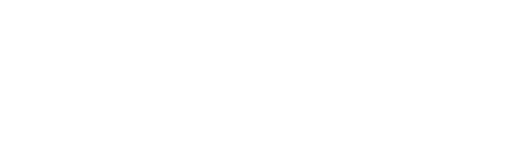
t = 0.00 s
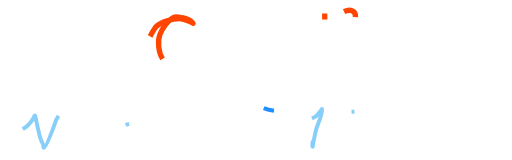
t = 1.37 s
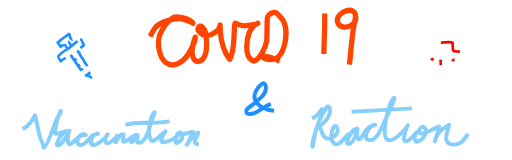
t = 2.73 s
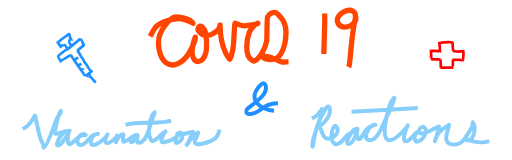
t = 4.10 s
t = 5.47 s: frame unchanged from t = 4.10 s, image omitted
t = 6.83 s: frame unchanged from t = 4.10 s, image omitted

The animated SVG that drew these frames (rendered in a browser with its animation timeline set to each time). Animation: 31 CSS @keyframes rules; one cycle of 8.20 s, repeats indefinitely.

<!--?xml version="1.0" encoding="UTF-8" standalone="no"?-->
<svg class= "my-svg" xmlns:dc="http://purl.org/dc/elements/1.1/" xmlns:cc="http://creativecommons.org/ns#" xmlns:rdf="http://www.w3.org/1999/02/22-rdf-syntax-ns#" xmlns:svg="http://www.w3.org/2000/svg" xmlns="http://www.w3.org/2000/svg" xmlns:sodipodi="http://sodipodi.sourceforge.net/DTD/sodipodi-0.dtd" xmlns:inkscape="http://www.inkscape.org/namespaces/inkscape" width="193.88824mm" height="60.581963mm" viewBox="0 0 193.88824 60.581962" version="1.1" id="svg8" inkscape:version="1.0.2 (e86c8708, 2021-01-15)" sodipodi:docname="6.svg" style="">
  <defs id="defs2"></defs>
  <sodipodi:namedview id="base" pagecolor="#ffffff" bordercolor="#666666" borderopacity="1.0" inkscape:pageopacity="0.0" inkscape:pageshadow="2" inkscape:zoom="0.98994949" inkscape:cx="394.35867" inkscape:cy="114.55757" inkscape:document-units="mm" inkscape:current-layer="layer1" inkscape:document-rotation="0" showgrid="false" inkscape:window-width="1252" inkscape:window-height="702" inkscape:window-x="0" inkscape:window-y="23" inkscape:window-maximized="0"></sodipodi:namedview>
  <metadata id="metadata5">
    <rdf:rdf>
      <cc:work rdf:about="">
        <dc:format>image/svg+xml</dc:format>
        <dc:type rdf:resource="http://purl.org/dc/dcmitype/StillImage"></dc:type>
        <dc:title></dc:title>
      </cc:work>
    </rdf:rdf>
  </metadata>
  <g inkscape:label="Layer 1" inkscape:groupmode="layer" id="layer1" transform="translate(-6.6053372,-9.307902)">
    <!-- covid 19 -->
    <path style="fill:none;stroke:#FF4500;stroke-width:2px;stroke-linecap:butt;stroke-linejoin:miter;stroke-opacity:1" d="m 63.441137,23.0737 c 0.433931,-0.75957 1.63833,-2.992629 2.279671,-3.657892 2.078108,-2.155618 6.718577,-3.177137 9.403643,-2.992822 0.781925,0.05368 1.526531,0.413962 2.279671,0.665072 0.577631,0.192592 1.147258,0.418917 1.709753,0.665072 0.198871,0.08703 0.720105,0.507798 0.569918,0.332535 -0.991184,-1.156672 -2.373577,-1.712833 -3.704465,-1.995215 -0.636458,-0.135039 -2.745183,-0.635192 -3.419507,-0.332535 -2.094489,0.940072 -4.559222,4.37015 -5.414219,6.650714 -1.165011,3.107478 -0.29312,8.73056 2.279671,10.641143 3.126117,2.32149 6.684945,-0.497847 8.548767,-3.325357 1.336049,-2.026851 1.553733,-2.325861 2.279671,-4.6555 0.133839,-0.42951 0.208151,-0.881991 0.284959,-1.330144 0.01863,-0.108693 0.04248,-0.431677 0,-0.332534 -0.626037,1.461118 -1.414495,4.715601 -1.139836,6.318178 0.73455,4.285951 4.04569,3.460912 5.129259,-0.332536 0.536447,-1.878036 0.297511,-6.565545 -0.284958,-8.313393 -0.324788,-0.974608 -1.646034,-2.402107 -2.279672,-1.662678 -1.26692,1.478447 1.312359,3.231289 2.279672,3.325357 0.763159,0.07421 1.557525,-0.03511 2.279669,-0.332536 0.922192,-0.379822 1.813355,-0.932085 2.56463,-1.662678 0.42549,-0.413773 0.607184,-1.08458 0.854878,-1.662678 0.04248,-0.09915 0,-0.44338 0,-0.332536 0,3.785607 0.650352,7.646315 2.27967,10.973678 0.301756,0.61624 0.750471,1.11743 1.139836,1.662678 0.086,0.120426 0.210444,0.462968 0.28496,0.332537 1.748989,-3.0615 1.410751,-7.484439 1.709753,-10.973679 0.0762,-0.889227 -0.09499,-1.884369 0.284958,-2.660286 0.05488,-0.112071 1.840124,0.997608 3.419503,0.997608 0.314339,0 3.991588,-0.51784 4.559348,-0.665071 0.20735,-0.05377 0.35752,-0.332537 0.56992,-0.332537 0.42479,0 -0.79417,0.376944 -1.13984,0.665072 -0.41491,0.345856 -1.75501,2.0449 -1.99471,2.660286 -1.060439,2.722475 -1.918223,9.023097 0.85487,10.641142 0.3503,0.204388 0.7833,0.521655 1.13984,0.332536 2.2101,-1.172314 4.09476,-5.046022 4.55934,-7.648321 0.10841,-0.607214 0.0772,-8.372467 0.28495,-8.978465 0.37922,-1.106281 2.20773,-1.971698 3.13455,-1.662679 0.32931,0.109795 0.5989,0.399554 0.85489,0.665072 1.48456,1.539943 2.41159,2.560158 2.84958,4.988036 0.58267,3.229787 -0.33754,8.212868 -2.27968,10.641142 -1.2125,1.516009 -3.27328,1.592042 -4.84429,1.330144 -0.54829,-0.09141 -1.96211,-0.840849 -1.42478,-0.997609 2.26155,-0.659788 5.03362,1.507347 7.12395,1.995215 0.83828,0.195647 1.70976,0 2.56463,0" id="path52" class="ZBYlXmdK_0"></path>
    <path style="fill:none;stroke:#FF4500;stroke-width:2px;stroke-linecap:butt;stroke-linejoin:miter;stroke-opacity:1" d="m 129.55159,14.427772 c 0.16908,5.110834 -0.28495,10.189821 -0.28495,15.296643" id="path58" class="ZBYlXmdK_1"></path>
    <path style="fill:none;stroke:#FF4500;stroke-width:2px;stroke-linecap:butt;stroke-linejoin:miter;stroke-opacity:1" d="m 141.23491,15.757915 c 0.30784,-4.848827 -7.55288,-1.947183 -6.83902,1.662679 0.5302,2.68115 3.4082,2.314407 4.8443,1.662679 0.81619,-0.3704 1.49251,-1.158007 1.99472,-1.995215 0.21789,-0.363231 0.0921,-1.760285 0,-1.330143 -1.23358,5.758117 -1.0629,6.49859 -1.70976,11.971286 -0.0354,0.298989 -0.43142,5.994937 -0.85488,6.983249" id="path60" class="ZBYlXmdK_2"></path>
    <!-- vaccination -->
    <path style="fill:none;stroke:#87CEFA;stroke-width:1.5px;stroke-linecap:butt;stroke-linejoin:miter;stroke-opacity:1" d="m 15.224741,58.172624 c 0.567847,-0.379466 1.210105,-0.676757 1.703541,-1.138398 4.005243,-3.747135 2.225434,-6.796197 3.893801,0.227679 0.324483,1.366081 0.556411,2.754327 0.973452,4.098238 0.315024,1.015154 0.840767,1.963031 1.216816,2.959839 0.111315,0.295076 -0.09111,0.910719 0.243363,0.910719 1.004074,0 4.253632,-9.632022 4.623889,-10.473274 0.429097,-0.974927 1.1732,-1.801855 1.703541,-2.732157 0.07712,-0.135266 0.424326,-2.86936 -1.216816,2.504478 -0.3409,1.116274 -0.508105,2.27298 -0.730088,3.415197 -0.131402,0.676158 -0.488684,2.106192 0.243363,2.049119 0.843998,-0.0658 1.611985,-0.490866 2.43363,-0.683039 0.802569,-0.187714 1.619689,-0.316909 2.433622,-0.45536 0.07976,-0.01358 0.322908,-0.01488 0.243363,0 -0.483858,0.09054 -1.045104,-0.02195 -1.460179,0.22768 -1.497474,0.900628 -2.614338,2.556324 -3.163711,4.098237 -0.12826,0.359993 -0.384789,1.018402 0,1.1384 1.16486,0.363263 2.540011,-2.130813 3.407075,-3.415198 0.349241,-0.517331 0.680964,-1.046485 0.973452,-1.593759 0.03623,-0.06788 0.03623,-0.295562 0,-0.22768 -0.254016,0.475302 -1.112266,5.379658 0.486725,4.781277 0.694406,-0.259863 1.138362,-0.907824 1.703542,-1.366079 0.651645,-0.52837 1.221523,-1.157499 1.946895,-1.593759 0.431574,-0.259559 0.959339,-0.351236 1.460179,-0.45536 0.237562,-0.04939 0.902174,0.160994 0.730089,0 -1.684184,-1.575652 -4.562081,2.448101 -2.43363,3.642878 1.636779,0.918781 3.817467,-2.508504 4.623888,-3.187518 0.714528,-0.60163 1.315902,-0.747116 2.190267,-0.91072 0.07958,-0.01488 0.324485,0 0.243364,0 -1.712529,0 -2.676994,1.735393 -2.676994,3.187518 0,3.205301 5.868813,-1.672654 6.32743,-2.959838 0.03624,-0.101822 -0.198172,0.129029 -0.243363,0.22768 -0.210437,0.459389 -1.028841,2.408689 -0.243363,2.959839 0.90232,0.633127 3.395401,-1.810516 3.650446,-2.04912 0.206813,-0.193491 0.355916,-0.927788 0.486717,-0.68304 0.02022,0.03785 -0.474871,2.460117 -0.486717,2.504479 -0.01967,0.07363 -0.04171,-0.162601 0,-0.227679 0.04571,-0.07127 1.761061,-3.274448 2.920348,-2.732159 0.09129,0.0427 -0.834001,2.956145 0.243362,2.732159 0.756359,-0.157249 2.828446,-1.704628 3.407074,-2.049119 0.432849,-0.257696 1.973229,-0.45536 1.460178,-0.45536 -0.243362,0 -0.535395,-0.136608 -0.730088,0 -0.247707,0.173809 -1.842538,1.854281 -1.703533,2.504479 0.18568,0.86857 3.020326,-1.888513 2.676984,-2.049119 -0.503735,-0.23564 -0.382759,2.504479 0.243364,2.504479 3.093634,0 4.298748,-6.26683 4.867252,-7.968795 0.359704,-1.076878 0.85711,-2.110641 1.216815,-3.187519 0.04835,-0.144878 0.11472,-0.562689 0,-0.45536 -1.85473,1.735203 -2.722312,7.884001 -1.460179,10.245595 0.130801,0.244748 0.19424,0.683039 0.486726,0.683039 1.812207,0 3.674676,-2.971176 5.110616,-3.642878 0.26161,-0.122374 -0.346665,0.442814 -0.486726,0.683039 -0.542489,0.930472 -2.065386,3.821996 0,3.415198 1.282438,-0.252588 2.509524,-0.762771 3.650436,-1.366079 0.750713,-0.39697 1.337144,-1.023296 1.946904,-1.593759 0.12826,-0.119997 0.405606,-0.531254 0.243364,-0.45536 -1.06815,0.499658 -2.647675,4.628216 -0.486726,3.415198 1.485263,-0.83373 1.903206,-1.970339 1.216815,-3.415198 -0.356254,-0.749907 -2.449565,0.350514 -1.216815,0.45536 1.761652,0.14983 3.453593,-0.552971 5.110614,-0.910719 0.15809,-0.03414 0.521919,-0.148172 0.486726,0 -0.173314,0.729662 -0.663418,1.36023 -0.973452,2.049118 -0.339044,0.753341 -0.582717,1.545698 -0.973452,2.276799 -0.10261,0.191997 -0.6183,0.631215 -0.486727,0.45536 0.697802,-0.932613 1.406475,-1.861384 2.190268,-2.732159 0.517275,-0.574681 1.103325,-1.094619 1.703542,-1.593759 0.135572,-0.112744 0.486726,-0.397382 0.486726,-0.227679 0,0.967162 -2.514387,3.88815 -0.486726,4.325917 0.794374,0.171505 1.642707,-0.04269 2.433621,-0.22768 3.433762,-0.803122 5.556439,-1.781223 6.084067,-5.236637" id="path102" class="ZBYlXmdK_3"></path>
    <path style="fill:none;stroke:#87CEFA;stroke-width:1.5px;stroke-linecap:butt;stroke-linejoin:miter;stroke-opacity:1" d="m 54.162767,56.578866 c 5.504428,-1.778102 11.806317,0.112832 17.278749,-1.593759" id="path104" class="ZBYlXmdK_4"></path>
    <!-- & -->
    <path style="fill:none;stroke:#1E90FF;stroke-width:1.5px;stroke-linecap:butt;stroke-linejoin:miter;stroke-opacity:1" d="m 110.38689,51.241924 c -5.05369,-0.374173 -8.91704,-3.767706 -6.8251,-7.527782 0.78285,-1.407101 2.40681,-3.121765 2.92504,-2.867728 0.39421,0.19324 0.64893,0.5531 0.73126,0.896165 0.73917,3.079905 -2.60347,5.252399 -5.11882,7.34855 -0.64734,0.539447 -1.44665,0.996201 -1.95003,1.613097 -0.45371,0.556017 -0.498713,1.792329 0.97501,1.792329 4.05488,0 4.84301,-4.122358 10.72516,-4.122358" id="path112" class="ZBYlXmdK_5"></path>
    <!-- reactions -->
    <path style="fill:none;stroke:#87CEFA;stroke-width:1.5px;stroke-linecap:butt;stroke-linejoin:miter;stroke-opacity:1" d="m 124.73292,54.120034 c 2.22042,-1.017569 1.17891,-0.330385 3.35883,-2.873306 0.16627,-0.193955 0.44785,-0.862371 0.44785,-0.615708 0,2.688166 -1.54055,5.188196 -2.23922,7.798972 -0.47079,1.759158 -0.7441,3.557836 -1.11961,5.336137 -0.0723,0.342479 -0.0537,1.338189 -0.22393,1.026182 -0.43512,-0.797609 0.84125,-4.751037 0.89569,-4.925667 1.33978,-4.297902 1.73322,-5.475507 4.03061,-9.235624 0.23352,-0.382203 0.43614,-0.905839 0.89569,-1.026181 0.47641,-0.12476 1.31789,1.130676 0.44783,3.283778 -0.57851,1.431669 -2.07412,3.224804 -3.58275,4.104722 -0.25964,0.151437 -0.62043,0.07909 -0.89569,0.205235 -0.13353,0.0612 0.33317,-0.08759 0.44784,0 0.36716,0.280435 0.68196,0.634377 0.89569,1.026182 0.32879,0.602694 0.74941,2.762858 1.79139,3.283778 2.37374,1.186718 5.69513,-1.992099 4.25453,-4.104722 -1.36802,-2.006165 -3.05112,4.386761 -1.11962,6.157082 1.81214,1.660909 4.34585,-2.441821 5.15022,-3.078542 1.14385,-0.905418 2.738,-1.278084 3.80669,-2.257596 0.32105,-0.294252 -1.00605,-0.07314 -1.34354,0.205236 -0.84538,0.697356 -3.46647,5.01476 -2.23922,5.336137 1.42457,0.373057 2.32024,-1.833215 2.91099,-3.07854 0.58095,-1.224665 0.77043,-2.668071 0.67177,-2.668071 -0.26069,0 -0.46351,5.467703 1.11962,3.694251 1.88794,-2.114923 0.74199,-2.185641 3.13492,-4.104722 0.50243,-0.402937 1.18361,-0.567739 1.79138,-0.820944 0.21488,-0.08952 0.9078,-0.205235 0.67177,-0.205235 -2.21836,0 -4.71674,4.595628 -2.911,5.541373 3.27058,1.712939 5.95242,-5.792754 6.49376,-6.978026 0.72285,-1.582693 1.54399,-3.127384 2.23923,-4.720431 0.49974,-1.145106 0.95688,-2.307713 1.34353,-3.489014 0.0644,-0.196579 0.18632,-0.729553 0,-0.615709 -2.03949,1.2462 -4.50835,12.669819 -3.13491,15.187473 1.68005,3.07971 6.79403,-2.656421 7.83729,-3.899487 0.20353,-0.242501 0.29856,-0.547297 0.44785,-0.820944 0.0747,-0.136825 -0.16688,0.266708 -0.22393,0.410471 -0.24198,0.609938 -0.49155,1.219482 -0.67177,1.847127 -0.0819,0.28518 -0.71483,2.63122 -0.44783,3.283777 0.77431,1.892542 4.12014,-2.298607 4.47846,-2.66807 0.0701,-0.07232 0.26312,-0.295065 0.22392,-0.205236 -0.18596,0.4261 -0.56687,0.782682 -0.67178,1.231417 -0.18304,0.782968 0.0556,2.477578 0.89569,2.257596 2.00255,-0.524407 3.15407,-2.321676 3.35884,-4.104722 0.0461,-0.40164 -0.71184,-1.785189 -1.56746,-1.436651 -0.77144,0.314252 -2.16257,2.32615 -0.22392,2.462832 1.57573,0.111096 3.83627,-1.297631 4.9263,-1.847126 0.52729,-0.265803 1.02922,-0.574279 1.56746,-0.820944 0.0667,-0.03059 0.23318,-0.06789 0.22393,0 -0.22904,1.679352 -0.87362,3.288971 -1.34354,4.925667 -0.0601,0.209215 -0.28117,0.825586 -0.22392,0.615709 0.57218,-2.097717 0.78338,-2.472273 2.91099,-4.515194 0.6291,-0.604056 1.50237,-0.945485 2.23923,-1.436653 0.0853,-0.05692 0.23558,-0.301393 0.22393,-0.205235 -0.2376,1.959847 -2.85273,6.665214 0.89569,7.388498 3.16988,0.611652 4.70474,-1.563544 6.0459,-3.694249 0.63411,-1.007379 1.31095,-2.002126 1.79139,-3.078543 0.19984,-0.447729 0.15846,-0.956642 0.22392,-1.43665 0.009,-0.06789 -0.0263,-0.269294 0,-0.205239 0.24863,0.607692 0.60766,1.200778 0.67177,1.847127 0.16061,1.61918 -0.32928,5.130901 -2.911,5.130901 -0.10556,0 0.11981,-0.221141 0.22392,-0.205235 0.83946,0.128233 1.63329,0.442839 2.46316,0.615707 2.22772,0.464051 3.69603,0.444277 5.82199,-0.205235" id="path120" class="ZBYlXmdK_6"></path>
    <path style="fill:none;stroke:#87CEFA;stroke-width:1.5px;stroke-linecap:butt;stroke-linejoin:miter;stroke-opacity:1" d="m 139.73574,51.657199 c 8.35979,-0.478883 16.71956,-0.957767 25.07935,-1.436652" id="path122" class="ZBYlXmdK_7"></path>
    <!-- syringe drawing -->
    <path style="fill:none;stroke:#1E90FF;stroke-width:1px;stroke-linecap:butt;stroke-linejoin:miter;stroke-opacity:1" d="m 30.678273,26.183602 c -0.490082,0.458501 -0.150009,0.165297 -1.095132,0.796879 -0.302994,-0.566937 -0.74475,-1.05289 -1.095132,-1.593758 1.227241,-0.877611 2.241695,-1.929409 3.528759,-2.732158 0.07404,-0.04618 0.784998,-0.580302 0.851769,-0.45536 0.03628,0.06788 -0.0176,0.153593 0,0.22768 0.134624,0.566768 0.329585,1.18589 0.608407,1.707599 -0.621594,-0.101242 -0.556991,0.91072 -1.095132,0.91072" id="path144" class="ZBYlXmdK_8"></path>
    <path style="fill:none;stroke:#1E90FF;stroke-width:1px;stroke-linecap:butt;stroke-linejoin:miter;stroke-opacity:1" d="m 30.678273,26.183602 c 1.155185,0.540372 0.520045,0.06234 1.216813,1.366079 0.265861,0.497459 0.243363,0.170208 0.243363,0.455361" id="path146" class="ZBYlXmdK_9"></path>
    <path style="fill:none;stroke:#1E90FF;stroke-width:1px;stroke-linecap:butt;stroke-linejoin:miter;stroke-opacity:1" d="m 32.381812,25.045204 c 0.598905,0.09057 1.121508,1.675519 1.09513,1.707598 -0.38471,0.467895 -0.892329,0.834826 -1.338493,1.25224 l 4.867253,-3.984398" id="path148" class="ZBYlXmdK_10"></path>
    <path style="fill:none;stroke:#1E90FF;stroke-width:1px;stroke-linecap:butt;stroke-linejoin:miter;stroke-opacity:1" d="m 32.138449,28.005042 c -0.283923,0.113841 -0.584949,0.195903 -0.85177,0.34152 -0.209237,0.114189 -2.702188,2.068652 -2.676988,2.162958 0.123463,0.462031 0.494732,1.373571 0.851768,1.707599 0.130033,0.121652 0.243364,-0.161831 0.243364,0.11384 1.143004,-0.812849 2.622885,-1.315462 3.650439,-2.276799" id="path150" class="ZBYlXmdK_11"></path>
    <path style="fill:none;stroke:#1E90FF;stroke-width:1px;stroke-linecap:butt;stroke-linejoin:miter;stroke-opacity:1" d="m 37.005702,24.020644 c 0.694886,0.382894 0.695616,1.101098 0.97345,1.707599 0.707648,1.544774 -0.147689,-0.756033 0.365045,0.68304 -0.830784,0.75087 -1.776623,1.434453 -2.555309,2.162958" id="path152" class="ZBYlXmdK_12"></path>
    <path style="fill:none;stroke:#1E90FF;stroke-width:1px;stroke-linecap:butt;stroke-linejoin:miter;stroke-opacity:1" d="m 33.355262,30.054159 c 1.40441,2.317798 3.046845,4.503435 4.62389,6.716556 0.274621,0.385388 0.370053,0.801566 0.730086,1.138402" id="path156" class="ZBYlXmdK_13"></path>
    <path style="fill:none;stroke:#1E90FF;stroke-width:1px;stroke-linecap:butt;stroke-linejoin:miter;stroke-opacity:1" d="m 35.788887,28.57424 c 0.121683,0.07589 0.268743,0.124715 0.365044,0.22768 0.517707,0.553537 0.7563,1.187444 1.095133,1.821441 0.220759,0.413064 0.614796,0.739332 0.851768,1.138399 0.26325,0.443312 0.223477,0.581246 0.486726,1.024558 0.318374,0.536145 0.751294,0.96523 1.095131,1.47992 0.192275,0.287814 0.294451,0.622904 0.486726,0.91072 0.103474,0.154886 1.095133,1.325351 1.095133,1.479919" id="path160" class="ZBYlXmdK_14"></path>
    <path style="fill:none;stroke:#1E90FF;stroke-width:1px;stroke-linecap:butt;stroke-linejoin:miter;stroke-opacity:1" d="m 38.709238,37.909117 c 1.039238,0.09648 1.269627,-0.631496 1.946901,-1.138402 0.232466,-0.173986 0.440521,-0.219759 0.608409,-0.455358 0.0225,-0.03157 0,-0.151788 0,-0.113841 0,0.151787 0,0.303574 0,0.455361" id="path162" class="ZBYlXmdK_15"></path>
    <path style="fill:none;stroke:#1E90FF;stroke-width:1px;stroke-linecap:butt;stroke-linejoin:miter;stroke-opacity:1" d="m 34.815437,32.217119 c 0.446166,-0.417413 0.892331,-0.834827 1.338494,-1.25224" id="path172" class="ZBYlXmdK_16"></path>
    <path style="fill:none;stroke:#1E90FF;stroke-width:1px;stroke-linecap:butt;stroke-linejoin:miter;stroke-opacity:1" d="m 36.153931,34.266238 c 0.417148,-0.294674 0.846744,-0.564497 1.216815,-0.910719" id="path176" class="ZBYlXmdK_17"></path>
    <path style="fill:none;stroke:#1E90FF;stroke-width:1px;stroke-linecap:butt;stroke-linejoin:miter;stroke-opacity:1" d="m 37.405373,35.993811 c -0.02186,-0.196829 0.688333,-0.734049 0.688333,-0.885469" id="path180" class="ZBYlXmdK_18"></path>
    <path style="fill:none;stroke:#1E90FF;stroke-width:1px;stroke-linecap:butt;stroke-linejoin:miter;stroke-opacity:1" d="m 39.642456,37.643997 c 0.123703,0.203067 0.253742,0.398384 0.430209,0.563479" id="path182" class="ZBYlXmdK_19"></path>
    <path style="fill:none;stroke:#1E90FF;stroke-width:1px;stroke-linecap:butt;stroke-linejoin:miter;stroke-opacity:1" d="m 40.330791,37.04027 c 0.159783,0.149401 0.204842,0.343035 0.301145,0.52323" id="path186" class="ZBYlXmdK_20"></path>
    <path style="fill:none;stroke:#1E90FF;stroke-width:1px;stroke-linecap:butt;stroke-linejoin:miter;stroke-opacity:1" d="m 40.072665,38.207476 c -0.210615,0.08412 0.74281,-0.815683 0.559271,-0.643976" id="path188" class="ZBYlXmdK_21"></path>
    <path style="fill:none;stroke:#1E90FF;stroke-width:1px;stroke-linecap:butt;stroke-linejoin:miter;stroke-opacity:1" d="m 40.367147,37.880656 c 0.143457,0.119521 0.25855,0.261807 0.380254,0.398439 0.03812,0.04279 0.08716,0.08285 0.121682,0.128071 0.05415,0.07093 0.105211,0.145667 0.167312,0.213449 0.200614,0.218968 0.431207,0.415337 0.623616,0.64035 0.07894,0.09232 0.147272,0.193797 0.228152,0.2846 0.04114,0.04619 0.09575,0.08188 0.136892,0.12807 0.02342,0.02627 0.03743,0.0591 0.06084,0.08538 0.07525,0.08447 0.169981,0.156093 0.243362,0.241908 0.0212,0.0248 0.0371,0.06318 0.06084,0.08539 0.01294,0.01207 0.03271,0.01636 0.04563,0.02846 0.06361,0.05951 0.110045,0.134931 0.167312,0.199219 0.07532,0.08456 0.175832,0.192965 0.25857,0.270371" id="path194" class="ZBYlXmdK_22"></path>
    <!-- cross drawing -->
    <path style="fill:none;stroke:#FF0000;stroke-width:1px;stroke-linecap:butt;stroke-linejoin:miter;stroke-opacity:1" d="m 178.15602,28.745002 c 0,-0.76837 -0.0478,-1.5167 -0.12169,-2.2768 -0.005,-0.05814 0.006,-0.713236 0,-0.739959 -0.0305,-0.124017 -0.12169,-0.227679 -0.18251,-0.341518 0,-0.01898 0.0181,-0.04841 0,-0.05693 -0.0367,-0.01718 -0.3504,0 -0.36505,0 -0.24088,0 -0.37907,-0.02627 -0.60841,-0.05692 -0.53653,-0.0717 -1.18015,-0.01302 -1.70354,0.05692 -0.23844,0.03187 -0.49057,-0.0249 -0.73008,0 -0.49052,0.051 -0.97332,0.210828 -1.46018,0.2846 0.0791,0.606784 0.18252,1.210537 0.18252,1.821439 0,0.237316 -0.0359,0.504646 0,0.739961 0.0288,0.188293 0.0608,0.323659 0.0608,0.512279 -0.84627,-0.128686 -1.6937,-0.11384 -2.55529,-0.11384 -0.19042,0 -0.49289,-0.055 -0.66925,0 -0.0929,0.02898 -0.071,0.05692 -0.18252,0.05692 0.17436,1.305035 0,-0.32453 0,0.853797 0,0.348493 0.12416,0.726019 0.0608,1.08148 -0.0229,0.128292 -0.1102,0.259903 -0.0608,0.398439 0.0513,0.144234 0.0608,0.246066 0.0608,0.398441" id="path302" class="ZBYlXmdK_23"></path>
    <path style="fill:none;stroke:#FF0000;stroke-width:1px;stroke-linecap:butt;stroke-linejoin:miter;stroke-opacity:1" d="m 169.88168,31.363319 c 0.10139,0.113841 0.185,0.243939 0.30421,0.341521 0.18168,0.148726 0.5733,0.02783 0.79093,0.05692 0.71994,0.09622 1.46332,-0.01863 2.19026,0.05693 0.59183,0.06152 0.0801,0.05692 0.30421,0.05692" id="path312" class="ZBYlXmdK_24"></path>
    <path style="fill:none;stroke:#FF0000;stroke-width:1px;stroke-linecap:butt;stroke-linejoin:miter;stroke-opacity:1" d="m 178.15602,28.745002 c 0.0158,-0.0018 0.52094,-0.08004 0.66924,-0.05693 0.59722,0.09312 1.32852,0.196487 1.9469,0.113839 0.0635,-0.0085 0.11904,-0.04844 0.18253,-0.05693 0.24968,-0.03337 0.54605,0.05727 0.79092,0 0.15101,-0.03532 0.17258,-0.05693 0.30421,-0.05693 0.17508,0.891548 0.0589,1.836077 -0.0608,2.732166 -0.0139,0.103498 -0.0364,0.603192 -0.0608,0.626121 -0.0143,0.01341 -0.0405,0 -0.0608,0" id="path314" class="ZBYlXmdK_25"></path>
    <path style="fill:none;stroke:#FF0000;stroke-width:1px;stroke-linecap:butt;stroke-linejoin:miter;stroke-opacity:1" d="m 177.91266,31.989439 c 0.95843,-0.0978 1.96755,-0.08914 2.92035,0 0.346,0.03237 0.70123,0.212673 1.03433,0.05693" id="path316" class="ZBYlXmdK_26"></path>
    <path style="fill:none;stroke:#FF0000;stroke-width:1px;stroke-linecap:butt;stroke-linejoin:miter;stroke-opacity:1" d="m 173.47129,31.875596 c -0.0275,0.742855 0.0115,1.480899 0.0608,2.219882 0.0156,0.232527 -0.0447,0.719035 0,0.739961 0.20622,0.09647 0.38557,0.03954 0.6084,0.05692 0.60757,0.04736 1.15534,0.0407 1.76438,0 0.38337,-0.02563 0.7726,0.02562 1.15598,0 0.37092,-0.02479 0.72164,-0.05692 1.09512,-0.05692" id="path322" class="ZBYlXmdK_27"></path>
    <path style="fill:none;stroke:#FF0000;stroke-width:1px;stroke-linecap:butt;stroke-linejoin:miter;stroke-opacity:1" d="m 177.91266,31.989439 c 0.0608,0.132814 0.15223,0.25675 0.18252,0.39844 0.0904,0.422366 0,1.436834 0,1.935277 0,0.03959 -0.0382,0.497684 0,0.569203 0.0128,0.024 0.0405,-0.03795 0.0608,-0.05692" id="path324" class="ZBYlXmdK_28"></path>
  </g>
<style data-made-with="vivus-instant">.ZBYlXmdK_0{stroke-dasharray:216 218;stroke-dashoffset:217;animation:ZBYlXmdK_draw_0 8200ms ease-in-out 0ms infinite,ZBYlXmdK_fade 8200ms linear 0ms infinite;}.ZBYlXmdK_1{stroke-dasharray:16 18;stroke-dashoffset:17;animation:ZBYlXmdK_draw_1 8200ms ease-in-out 0ms infinite,ZBYlXmdK_fade 8200ms linear 0ms infinite;}.ZBYlXmdK_2{stroke-dasharray:41 43;stroke-dashoffset:42;animation:ZBYlXmdK_draw_2 8200ms ease-in-out 0ms infinite,ZBYlXmdK_fade 8200ms linear 0ms infinite;}.ZBYlXmdK_3{stroke-dasharray:231 233;stroke-dashoffset:232;animation:ZBYlXmdK_draw_3 8200ms ease-in-out 0ms infinite,ZBYlXmdK_fade 8200ms linear 0ms infinite;}.ZBYlXmdK_4{stroke-dasharray:18 20;stroke-dashoffset:19;animation:ZBYlXmdK_draw_4 8200ms ease-in-out 0ms infinite,ZBYlXmdK_fade 8200ms linear 0ms infinite;}.ZBYlXmdK_5{stroke-dasharray:45 47;stroke-dashoffset:46;animation:ZBYlXmdK_draw_5 8200ms ease-in-out 0ms infinite,ZBYlXmdK_fade 8200ms linear 0ms infinite;}.ZBYlXmdK_6{stroke-dasharray:251 253;stroke-dashoffset:252;animation:ZBYlXmdK_draw_6 8200ms ease-in-out 0ms infinite,ZBYlXmdK_fade 8200ms linear 0ms infinite;}.ZBYlXmdK_7{stroke-dasharray:26 28;stroke-dashoffset:27;animation:ZBYlXmdK_draw_7 8200ms ease-in-out 0ms infinite,ZBYlXmdK_fade 8200ms linear 0ms infinite;}.ZBYlXmdK_8{stroke-dasharray:13 15;stroke-dashoffset:14;animation:ZBYlXmdK_draw_8 8200ms ease-in-out 0ms infinite,ZBYlXmdK_fade 8200ms linear 0ms infinite;}.ZBYlXmdK_9{stroke-dasharray:3 5;stroke-dashoffset:4;animation:ZBYlXmdK_draw_9 8200ms ease-in-out 0ms infinite,ZBYlXmdK_fade 8200ms linear 0ms infinite;}.ZBYlXmdK_10{stroke-dasharray:11 13;stroke-dashoffset:12;animation:ZBYlXmdK_draw_10 8200ms ease-in-out 0ms infinite,ZBYlXmdK_fade 8200ms linear 0ms infinite;}.ZBYlXmdK_11{stroke-dasharray:11 13;stroke-dashoffset:12;animation:ZBYlXmdK_draw_11 8200ms ease-in-out 0ms infinite,ZBYlXmdK_fade 8200ms linear 0ms infinite;}.ZBYlXmdK_12{stroke-dasharray:7 9;stroke-dashoffset:8;animation:ZBYlXmdK_draw_12 8200ms ease-in-out 0ms infinite,ZBYlXmdK_fade 8200ms linear 0ms infinite;}.ZBYlXmdK_13{stroke-dasharray:10 12;stroke-dashoffset:11;animation:ZBYlXmdK_draw_13 8200ms ease-in-out 0ms infinite,ZBYlXmdK_fade 8200ms linear 0ms infinite;}.ZBYlXmdK_14{stroke-dasharray:10 12;stroke-dashoffset:11;animation:ZBYlXmdK_draw_14 8200ms ease-in-out 0ms infinite,ZBYlXmdK_fade 8200ms linear 0ms infinite;}.ZBYlXmdK_15{stroke-dasharray:4 6;stroke-dashoffset:5;animation:ZBYlXmdK_draw_15 8200ms ease-in-out 0ms infinite,ZBYlXmdK_fade 8200ms linear 0ms infinite;}.ZBYlXmdK_16{stroke-dasharray:2 4;stroke-dashoffset:3;animation:ZBYlXmdK_draw_16 8200ms ease-in-out 0ms infinite,ZBYlXmdK_fade 8200ms linear 0ms infinite;}.ZBYlXmdK_17{stroke-dasharray:2 4;stroke-dashoffset:3;animation:ZBYlXmdK_draw_17 8200ms ease-in-out 0ms infinite,ZBYlXmdK_fade 8200ms linear 0ms infinite;}.ZBYlXmdK_18{stroke-dasharray:2 4;stroke-dashoffset:3;animation:ZBYlXmdK_draw_18 8200ms ease-in-out 0ms infinite,ZBYlXmdK_fade 8200ms linear 0ms infinite;}.ZBYlXmdK_19{stroke-dasharray:1 3;stroke-dashoffset:2;animation:ZBYlXmdK_draw_19 8200ms ease-in-out 0ms infinite,ZBYlXmdK_fade 8200ms linear 0ms infinite;}.ZBYlXmdK_20{stroke-dasharray:1 3;stroke-dashoffset:2;animation:ZBYlXmdK_draw_20 8200ms ease-in-out 0ms infinite,ZBYlXmdK_fade 8200ms linear 0ms infinite;}.ZBYlXmdK_21{stroke-dasharray:1 3;stroke-dashoffset:2;animation:ZBYlXmdK_draw_21 8200ms ease-in-out 0ms infinite,ZBYlXmdK_fade 8200ms linear 0ms infinite;}.ZBYlXmdK_22{stroke-dasharray:4 6;stroke-dashoffset:5;animation:ZBYlXmdK_draw_22 8200ms ease-in-out 0ms infinite,ZBYlXmdK_fade 8200ms linear 0ms infinite;}.ZBYlXmdK_23{stroke-dasharray:18 20;stroke-dashoffset:19;animation:ZBYlXmdK_draw_23 8200ms ease-in-out 0ms infinite,ZBYlXmdK_fade 8200ms linear 0ms infinite;}.ZBYlXmdK_24{stroke-dasharray:4 6;stroke-dashoffset:5;animation:ZBYlXmdK_draw_24 8200ms ease-in-out 0ms infinite,ZBYlXmdK_fade 8200ms linear 0ms infinite;}.ZBYlXmdK_25{stroke-dasharray:8 10;stroke-dashoffset:9;animation:ZBYlXmdK_draw_25 8200ms ease-in-out 0ms infinite,ZBYlXmdK_fade 8200ms linear 0ms infinite;}.ZBYlXmdK_26{stroke-dasharray:4 6;stroke-dashoffset:5;animation:ZBYlXmdK_draw_26 8200ms ease-in-out 0ms infinite,ZBYlXmdK_fade 8200ms linear 0ms infinite;}.ZBYlXmdK_27{stroke-dasharray:8 10;stroke-dashoffset:9;animation:ZBYlXmdK_draw_27 8200ms ease-in-out 0ms infinite,ZBYlXmdK_fade 8200ms linear 0ms infinite;}.ZBYlXmdK_28{stroke-dasharray:4 6;stroke-dashoffset:5;animation:ZBYlXmdK_draw_28 8200ms ease-in-out 0ms infinite,ZBYlXmdK_fade 8200ms linear 0ms infinite;}@keyframes ZBYlXmdK_draw{100%{stroke-dashoffset:0;}}@keyframes ZBYlXmdK_fade{0%{stroke-opacity:1;}95.1219512195122%{stroke-opacity:1;}100%{stroke-opacity:0;}}@keyframes ZBYlXmdK_draw_0{7.317073170731707%{stroke-dashoffset: 217}36.58536585365854%{ stroke-dashoffset: 0;}100%{ stroke-dashoffset: 0;}}@keyframes ZBYlXmdK_draw_1{7.839721254355402%{stroke-dashoffset: 17}37.10801393728223%{ stroke-dashoffset: 0;}100%{ stroke-dashoffset: 0;}}@keyframes ZBYlXmdK_draw_2{8.362369337979093%{stroke-dashoffset: 42}37.63066202090592%{ stroke-dashoffset: 0;}100%{ stroke-dashoffset: 0;}}@keyframes ZBYlXmdK_draw_3{8.885017421602786%{stroke-dashoffset: 232}38.153310104529616%{ stroke-dashoffset: 0;}100%{ stroke-dashoffset: 0;}}@keyframes ZBYlXmdK_draw_4{9.40766550522648%{stroke-dashoffset: 19}38.67595818815332%{ stroke-dashoffset: 0;}100%{ stroke-dashoffset: 0;}}@keyframes ZBYlXmdK_draw_5{9.930313588850174%{stroke-dashoffset: 46}39.198606271777%{ stroke-dashoffset: 0;}100%{ stroke-dashoffset: 0;}}@keyframes ZBYlXmdK_draw_6{10.452961672473867%{stroke-dashoffset: 252}39.721254355400696%{ stroke-dashoffset: 0;}100%{ stroke-dashoffset: 0;}}@keyframes ZBYlXmdK_draw_7{10.975609756097562%{stroke-dashoffset: 27}40.243902439024396%{ stroke-dashoffset: 0;}100%{ stroke-dashoffset: 0;}}@keyframes ZBYlXmdK_draw_8{11.498257839721255%{stroke-dashoffset: 14}40.76655052264809%{ stroke-dashoffset: 0;}100%{ stroke-dashoffset: 0;}}@keyframes ZBYlXmdK_draw_9{12.020905923344948%{stroke-dashoffset: 4}41.289198606271775%{ stroke-dashoffset: 0;}100%{ stroke-dashoffset: 0;}}@keyframes ZBYlXmdK_draw_10{12.543554006968641%{stroke-dashoffset: 12}41.81184668989547%{ stroke-dashoffset: 0;}100%{ stroke-dashoffset: 0;}}@keyframes ZBYlXmdK_draw_11{13.066202090592332%{stroke-dashoffset: 12}42.33449477351917%{ stroke-dashoffset: 0;}100%{ stroke-dashoffset: 0;}}@keyframes ZBYlXmdK_draw_12{13.588850174216027%{stroke-dashoffset: 8}42.857142857142854%{ stroke-dashoffset: 0;}100%{ stroke-dashoffset: 0;}}@keyframes ZBYlXmdK_draw_13{14.111498257839722%{stroke-dashoffset: 11}43.37979094076655%{ stroke-dashoffset: 0;}100%{ stroke-dashoffset: 0;}}@keyframes ZBYlXmdK_draw_14{14.634146341463413%{stroke-dashoffset: 11}43.90243902439025%{ stroke-dashoffset: 0;}100%{ stroke-dashoffset: 0;}}@keyframes ZBYlXmdK_draw_15{15.156794425087107%{stroke-dashoffset: 5}44.42508710801393%{ stroke-dashoffset: 0;}100%{ stroke-dashoffset: 0;}}@keyframes ZBYlXmdK_draw_16{15.679442508710803%{stroke-dashoffset: 3}44.94773519163763%{ stroke-dashoffset: 0;}100%{ stroke-dashoffset: 0;}}@keyframes ZBYlXmdK_draw_17{16.202090592334493%{stroke-dashoffset: 3}45.47038327526132%{ stroke-dashoffset: 0;}100%{ stroke-dashoffset: 0;}}@keyframes ZBYlXmdK_draw_18{16.724738675958186%{stroke-dashoffset: 3}45.99303135888502%{ stroke-dashoffset: 0;}100%{ stroke-dashoffset: 0;}}@keyframes ZBYlXmdK_draw_19{17.247386759581882%{stroke-dashoffset: 2}46.51567944250871%{ stroke-dashoffset: 0;}100%{ stroke-dashoffset: 0;}}@keyframes ZBYlXmdK_draw_20{17.770034843205572%{stroke-dashoffset: 2}47.0383275261324%{ stroke-dashoffset: 0;}100%{ stroke-dashoffset: 0;}}@keyframes ZBYlXmdK_draw_21{18.29268292682927%{stroke-dashoffset: 2}47.5609756097561%{ stroke-dashoffset: 0;}100%{ stroke-dashoffset: 0;}}@keyframes ZBYlXmdK_draw_22{18.815331010452958%{stroke-dashoffset: 5}48.08362369337979%{ stroke-dashoffset: 0;}100%{ stroke-dashoffset: 0;}}@keyframes ZBYlXmdK_draw_23{19.33797909407666%{stroke-dashoffset: 19}48.606271777003485%{ stroke-dashoffset: 0;}100%{ stroke-dashoffset: 0;}}@keyframes ZBYlXmdK_draw_24{19.860627177700348%{stroke-dashoffset: 5}49.12891986062717%{ stroke-dashoffset: 0;}100%{ stroke-dashoffset: 0;}}@keyframes ZBYlXmdK_draw_25{20.38327526132404%{stroke-dashoffset: 9}49.65156794425087%{ stroke-dashoffset: 0;}100%{ stroke-dashoffset: 0;}}@keyframes ZBYlXmdK_draw_26{20.905923344947734%{stroke-dashoffset: 5}50.174216027874564%{ stroke-dashoffset: 0;}100%{ stroke-dashoffset: 0;}}@keyframes ZBYlXmdK_draw_27{21.428571428571427%{stroke-dashoffset: 9}50.69686411149825%{ stroke-dashoffset: 0;}100%{ stroke-dashoffset: 0;}}@keyframes ZBYlXmdK_draw_28{21.951219512195124%{stroke-dashoffset: 5}51.21951219512195%{ stroke-dashoffset: 0;}100%{ stroke-dashoffset: 0;}}</style></svg>
